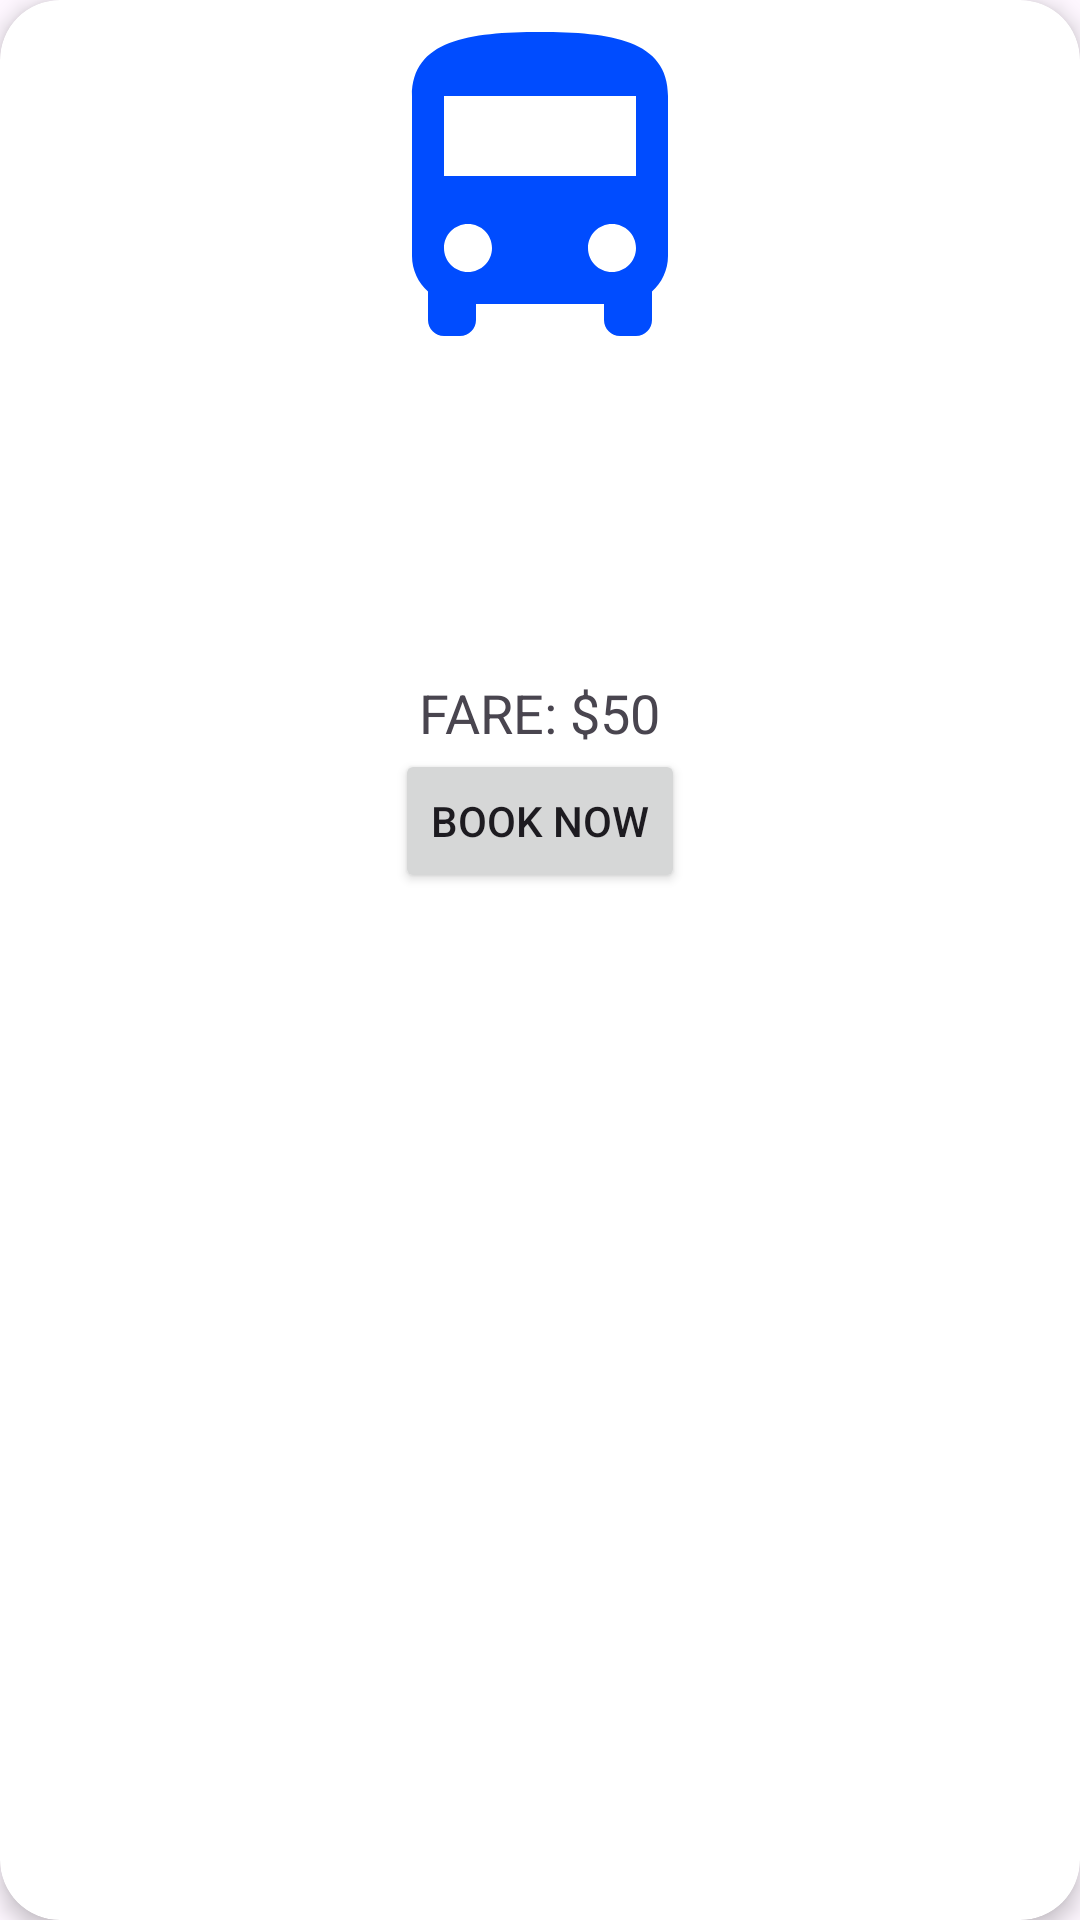

Here is an Android app screen rendered from its layout file. Give the layout XML and the strings, colors and styles it references.
<!-- AndroidManifest.xml: application theme Theme.TownBus -->
<!-- res/layout/transport_card.xml -->
<?xml version="1.0" encoding="utf-8"?>
<androidx.cardview.widget.CardView xmlns:android="http://schemas.android.com/apk/res/android"
    android:layout_width="match_parent"
    android:layout_height="wrap_content"
    android:layout_marginTop="16dp"
    android:layout_marginBottom="16dp"
    xmlns:app="http://schemas.android.com/apk/res-auto"
    app:cardCornerRadius="20dp"
    app:cardElevation="4dp"
    android:padding="10dp">
    <LinearLayout
        android:layout_width="match_parent"
        android:layout_height="wrap_content"
        android:orientation="vertical">

        <ImageView
            android:layout_width="128dp"
            android:layout_height="128dp"
            android:layout_gravity="center"
            android:src="@drawable/baseline_directions_bus_50"
            android:contentDescription="Bus Image" />

        <TextView
            android:id="@+id/operator_textview"
            android:layout_width="wrap_content"
            android:layout_height="wrap_content"
            android:layout_gravity="center"
            android:textAllCaps="true"
            android:textStyle="bold"
            android:textSize="18sp"/>

        <TextView
            android:id="@+id/from_textview"
            android:layout_width="wrap_content"
            android:layout_height="wrap_content"
            android:layout_gravity="center"
            android:text=""
            android:textSize="18sp"/>

        <TextView
            android:id="@+id/to_textview"
            android:layout_width="wrap_content"
            android:layout_height="wrap_content"
            android:layout_gravity="center"
            android:text=""
            android:textSize="18sp"/>

        <TextView
            android:id="@+id/date_textview"
            android:layout_width="wrap_content"
            android:layout_height="wrap_content"
            android:layout_gravity="center"
            android:text=""
            android:textSize="18sp"/>

        <TextView
            android:layout_width="wrap_content"
            android:layout_height="wrap_content"
            android:layout_gravity="center"
            android:text="FARE: $50"
            android:textSize="18sp"/>

        <Button
            android:layout_width="wrap_content"
            android:layout_height="wrap_content"
            android:layout_gravity="center"
            android:text="@string/book_now"/>

    </LinearLayout>
</androidx.cardview.widget.CardView>
<!-- resources referenced by this layout -->
<resources>
  <!-- drawable baseline_directions_bus_50 (drawable) -->
  <vector android:height="50dp" android:tint="#004CFF"
      android:viewportHeight="24" android:viewportWidth="24"
      android:width="50dp" xmlns:android="http://schemas.android.com/apk/res/android">
      <path android:fillColor="@android:color/white" android:pathData="M4,16c0,0.88 0.39,1.67 1,2.22L5,20c0,0.55 0.45,1 1,1h1c0.55,0 1,-0.45 1,-1v-1h8v1c0,0.55 0.45,1 1,1h1c0.55,0 1,-0.45 1,-1v-1.78c0.61,-0.55 1,-1.34 1,-2.22L20,6c0,-3.5 -3.58,-4 -8,-4s-8,0.5 -8,4v10zM7.5,17c-0.83,0 -1.5,-0.67 -1.5,-1.5S6.67,14 7.5,14s1.5,0.67 1.5,1.5S8.33,17 7.5,17zM16.5,17c-0.83,0 -1.5,-0.67 -1.5,-1.5s0.67,-1.5 1.5,-1.5 1.5,0.67 1.5,1.5 -0.67,1.5 -1.5,1.5zM18,11L6,11L6,6h12v5z"/>
  </vector>
  <string name="book_now">BOOK NOW</string>
  <style name="Theme.TownBus" parent="Base.Theme.TownBus" />
  <style name="Base.Theme.TownBus" parent="Theme.Material3.DayNight.NoActionBar">
          
          
      </style>
</resources>
